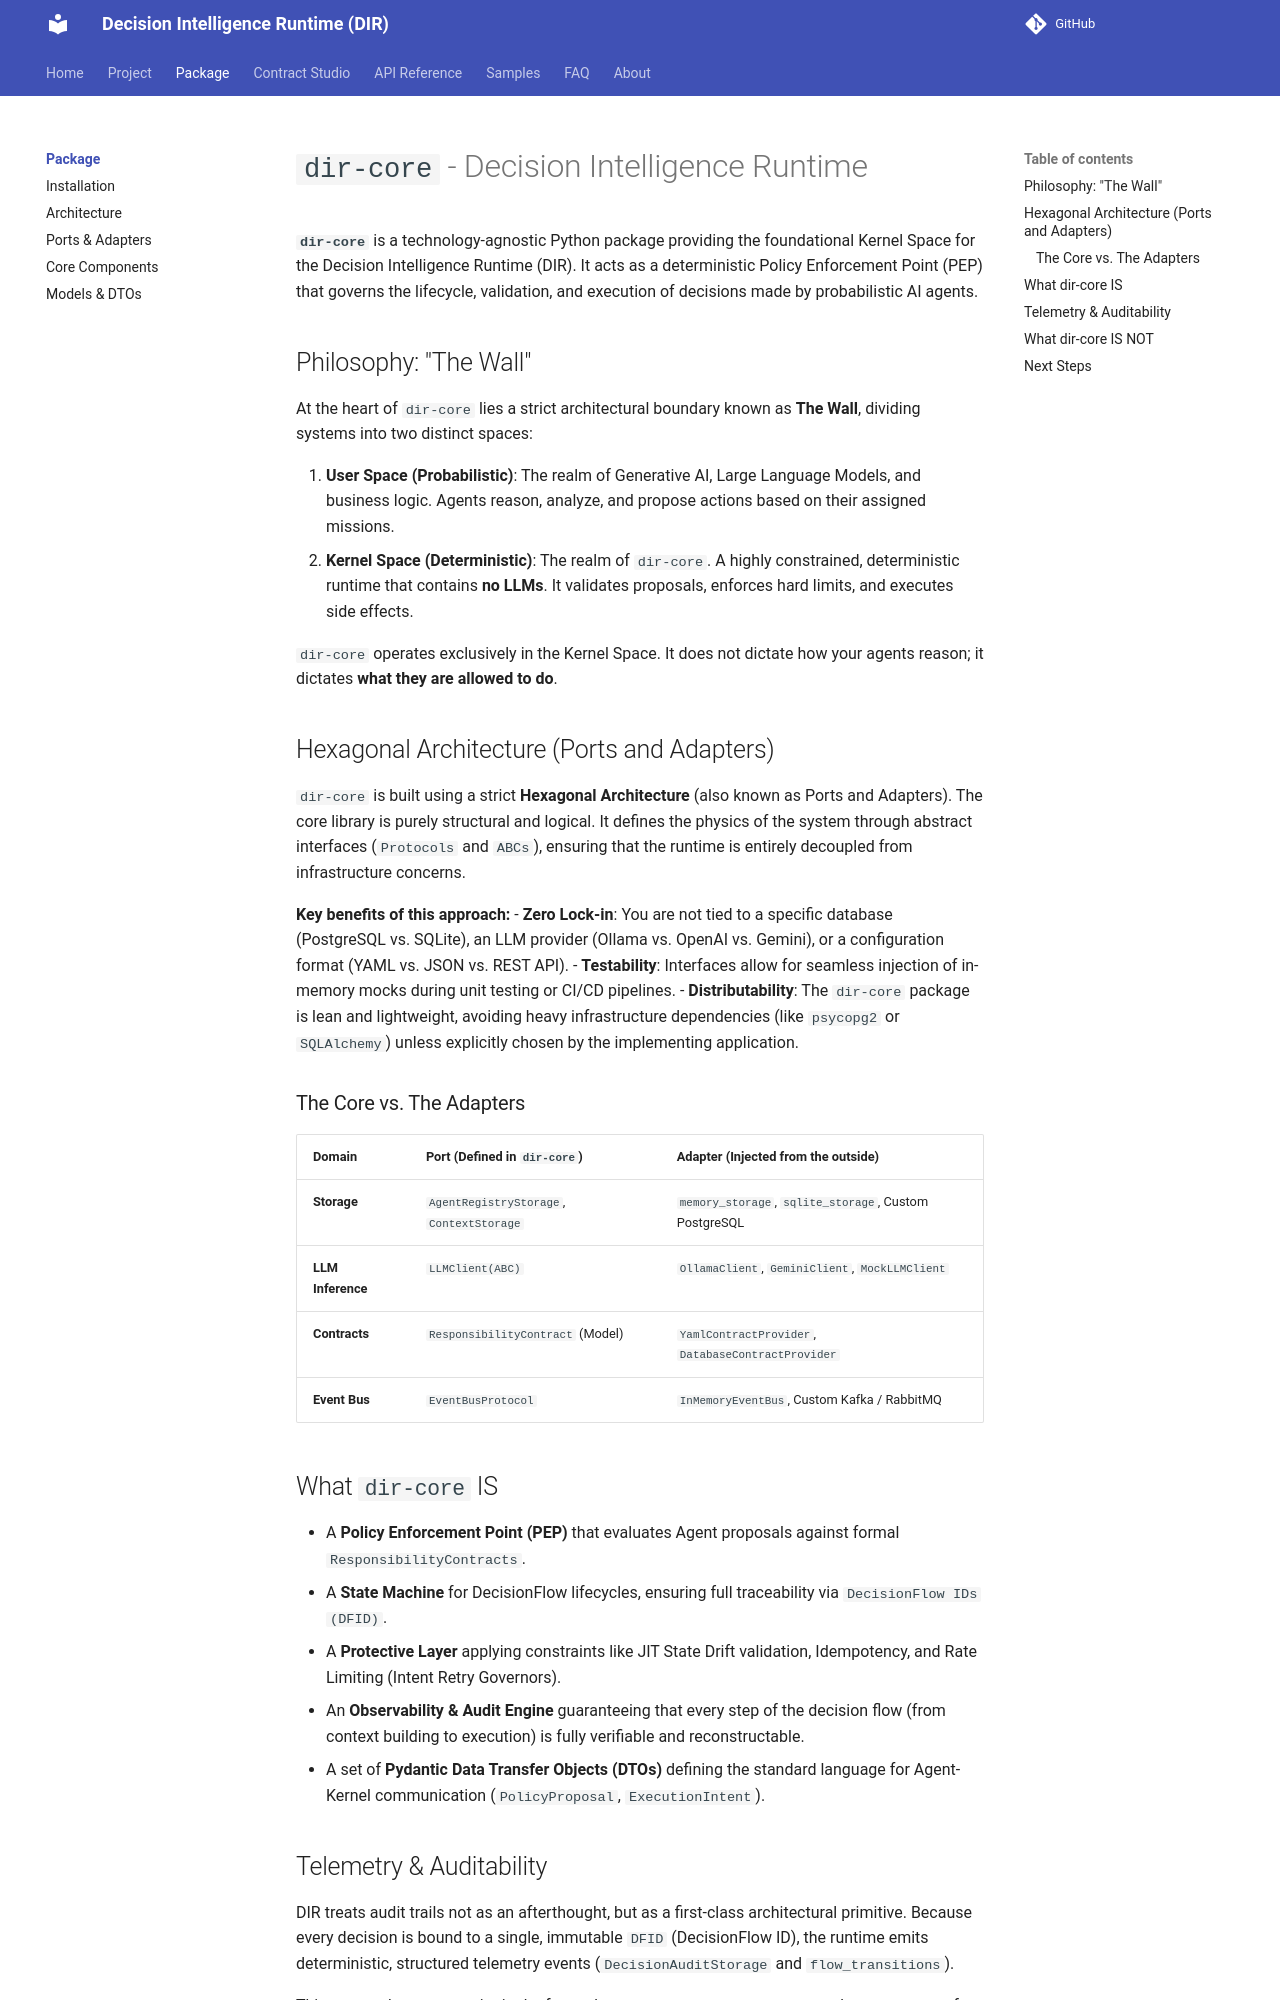

repository: huka81/decision-intelligence-runtime · page: 09-pages/package/index.html · generator: mkdocs

---
title: Overview
nav_order: 1
---

# `dir-core` - Decision Intelligence Runtime

**`dir-core`** is a technology-agnostic Python package providing the foundational Kernel Space for the Decision Intelligence Runtime (DIR). It acts as a deterministic Policy Enforcement Point (PEP) that governs the lifecycle, validation, and execution of decisions made by probabilistic AI agents.

## Philosophy: "The Wall"

At the heart of `dir-core` lies a strict architectural boundary known as **The Wall**, dividing systems into two distinct spaces:

1. **User Space (Probabilistic)**: The realm of Generative AI, Large Language Models, and business logic. Agents reason, analyze, and propose actions based on their assigned missions.
2. **Kernel Space (Deterministic)**: The realm of `dir-core`. A highly constrained, deterministic runtime that contains **no LLMs**. It validates proposals, enforces hard limits, and executes side effects.

`dir-core` operates exclusively in the Kernel Space. It does not dictate how your agents reason; it dictates **what they are allowed to do**.

## Hexagonal Architecture (Ports and Adapters)

`dir-core` is built using a strict **Hexagonal Architecture** (also known as Ports and Adapters). The core library is purely structural and logical. It defines the physics of the system through abstract interfaces (`Protocols` and `ABCs`), ensuring that the runtime is entirely decoupled from infrastructure concerns.

**Key benefits of this approach:**
- **Zero Lock-in**: You are not tied to a specific database (PostgreSQL vs. SQLite), an LLM provider (Ollama vs. OpenAI vs. Gemini), or a configuration format (YAML vs. JSON vs. REST API).
- **Testability**: Interfaces allow for seamless injection of in-memory mocks during unit testing or CI/CD pipelines.
- **Distributability**: The `dir-core` package is lean and lightweight, avoiding heavy infrastructure dependencies (like `psycopg2` or `SQLAlchemy`) unless explicitly chosen by the implementing application.

### The Core vs. The Adapters

| Domain | Port (Defined in `dir-core`) | Adapter (Injected from the outside) |
| :--- | :--- | :--- |
| **Storage** | `AgentRegistryStorage`, `ContextStorage` | `memory_storage`, `sqlite_storage`, Custom PostgreSQL |
| **LLM Inference** | `LLMClient(ABC)` | `OllamaClient`, `GeminiClient`, `MockLLMClient` |
| **Contracts** | `ResponsibilityContract` (Model) | `YamlContractProvider`, `DatabaseContractProvider` |
| **Event Bus** | `EventBusProtocol` | `InMemoryEventBus`, Custom Kafka / RabbitMQ |

## What `dir-core` IS

- A **Policy Enforcement Point (PEP)** that evaluates Agent proposals against formal `ResponsibilityContracts`.
- A **State Machine** for DecisionFlow lifecycles, ensuring full traceability via `DecisionFlow IDs (DFID)`.
- A **Protective Layer** applying constraints like JIT State Drift validation, Idempotency, and Rate Limiting (Intent Retry Governors).
- An **Observability & Audit Engine** guaranteeing that every step of the decision flow (from context building to execution) is fully verifiable and reconstructable.
- A set of **Pydantic Data Transfer Objects (DTOs)** defining the standard language for Agent-Kernel communication (`PolicyProposal`, `ExecutionIntent`).
